Image classification data set "Vegetable Images" (VeggieHealth/ML-Projects on GitHub). Class labels (13): Cassava_leaves, Enoki_mushrooms, Gnetum_gnemon, Jamur_Kancing, Red Spinach, Spinach, bayam_hijau, bean_sprouts, sawi_hijau, sawi_putih, spinach, string_bean, water_spinach.

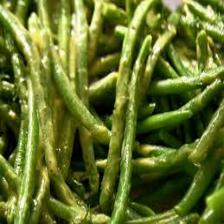
Label: string_bean

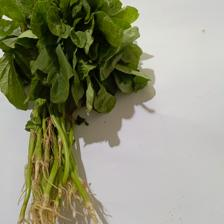
Label: bayam_hijau

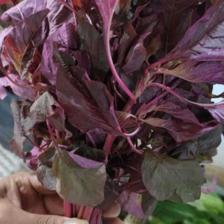
Label: Spinach

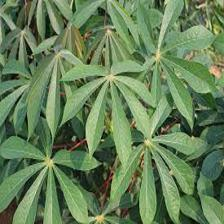
Label: Cassava_leaves

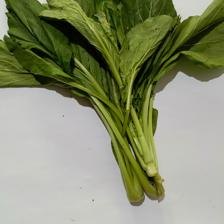
Label: sawi_hijau

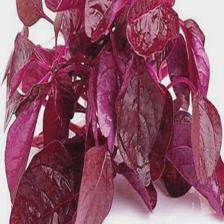
Label: spinach
